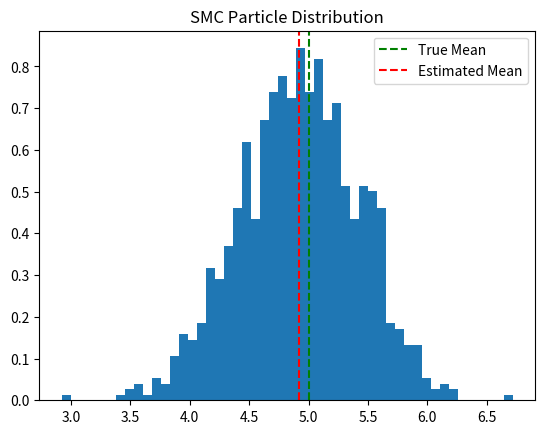

This chart was generated by the following Python code:
import numpy as np
import matplotlib.pyplot as plt

# genaerating data in gaussian
true_mean = 5.0
data = np.random.normal(true_mean, 1.0, size=500)


# how good mu explains the data
def likelihood(mu, data):
    return np.exp(-0.5 * np.sum((data - mu)**2))


# number of particles
N = 1000

#initialize particles randomly in guassina distribution
particles = np.random.normal(0, 5, N)


weights = np.ones(N) / N  # intially equal weight 


# SMC loop
for t in range(100):

    #  update weights
    for i in range(N):
        weights[i] = likelihood(particles[i], data)

    # normalize 
    weights = weights / np.sum(weights)

    # resample  based on weights
    indices = np.random.choice(N, size=N, p=weights) 
    particles = particles[indices]

    # move particles a bit (exploration step)
    particles = particles + np.random.normal(0, 0.5, N)


print("Final estimate:", np.mean(particles))



plt.hist(particles, bins=50, density=True)
plt.axvline(true_mean, linestyle='--', color= 'g',label='True Mean')
plt.axvline(np.mean(particles), linestyle='--', color= 'r',label='Estimated Mean')
plt.title("SMC Particle Distribution")
plt.legend()
plt.show()
